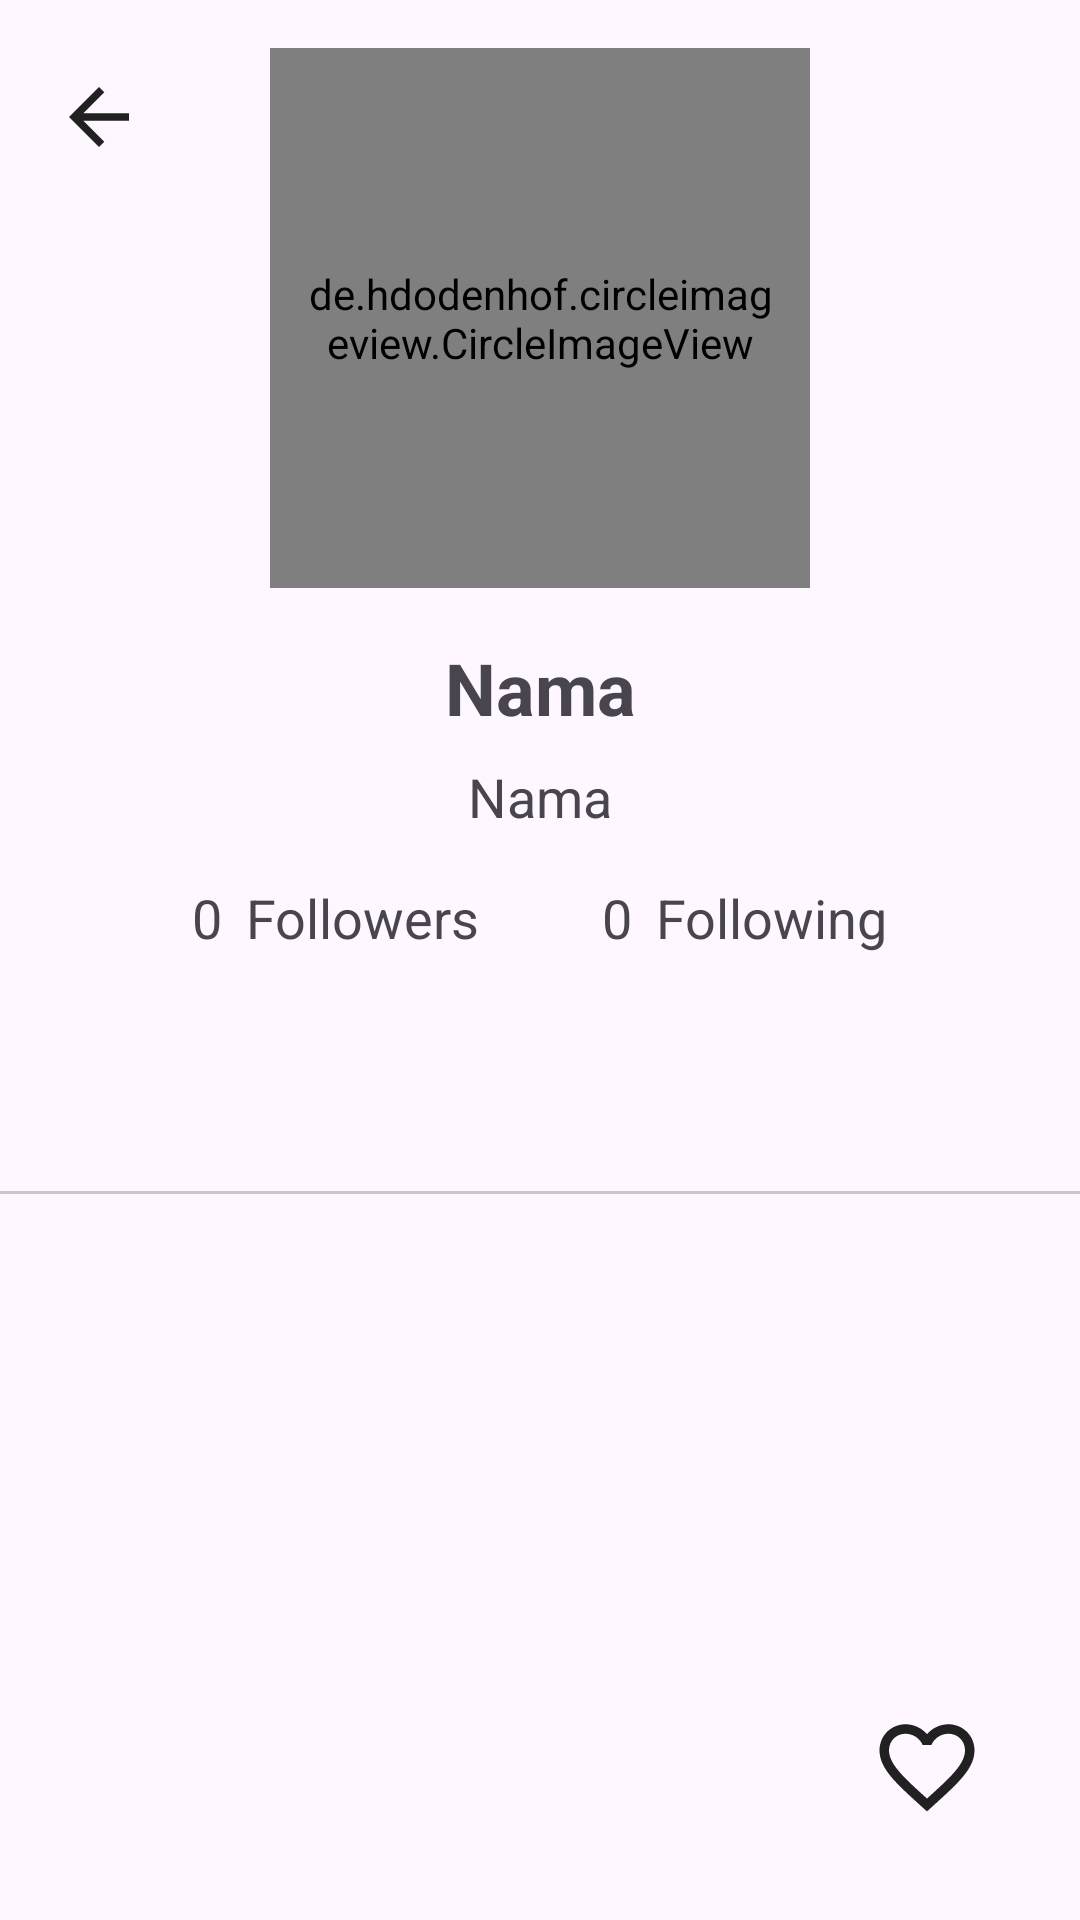

Write the Android layout XML for this screen, with the resource values it uses.
<!-- AndroidManifest.xml: application theme Theme.GithubUserApp -->
<!-- res/layout/activity_detail.xml -->
<?xml version="1.0" encoding="utf-8"?>
<androidx.constraintlayout.widget.ConstraintLayout xmlns:android="http://schemas.android.com/apk/res/android"
    xmlns:app="http://schemas.android.com/apk/res-auto"
    xmlns:tools="http://schemas.android.com/tools"
    android:layout_width="match_parent"
    android:layout_height="match_parent"
    android:theme="@style/Theme.GithubUserApp"
    tools:context=".ui.DetailActivity">

    <ImageView
        android:id="@+id/imgShareUrl"
        android:layout_width="30dp"
        android:layout_height="30dp"
        android:layout_marginEnd="36dp"
        android:layout_marginBottom="32dp"
        android:src="@drawable/ic_share"
        android:translationZ="1dp"
        app:layout_constraintBottom_toTopOf="@+id/fab"
        app:layout_constraintEnd_toEndOf="parent" />

    <ImageView
        android:id="@+id/imgBack"
        android:layout_width="30dp"
        android:layout_height="30dp"
        android:layout_marginStart="18dp"
        android:layout_marginTop="24dp"
        android:src="@drawable/ic_back"
        app:layout_constraintStart_toStartOf="parent"
        app:layout_constraintTop_toTopOf="parent" />

    <ImageView
        android:id="@+id/imgSetting"
        android:layout_width="30dp"
        android:layout_height="30dp"
        android:layout_marginTop="24dp"
        android:layout_marginEnd="18dp"
        android:src="@drawable/baseline_settings_24"
        app:layout_constraintEnd_toEndOf="parent"
        app:layout_constraintTop_toTopOf="parent" />

    <de.hdodenhof.circleimageview.CircleImageView
        android:id="@+id/imgDetailUser"
        android:layout_width="180dp"
        android:layout_height="180dp"
        android:layout_marginTop="16dp"
        android:padding="10dp"
        android:src="@drawable/ic_launcher_background"
        app:civ_border_color="@color/white"
        app:civ_border_width="2dp"
        app:layout_constraintEnd_toEndOf="parent"
        app:layout_constraintStart_toStartOf="parent"
        app:layout_constraintTop_toTopOf="parent" />

    <TextView
        android:id="@+id/tvLogin"
        android:layout_width="wrap_content"
        android:layout_height="wrap_content"
        android:layout_marginTop="17dp"
        android:text="@string/nama"
        android:textSize="24sp"
        android:textStyle="bold"
        app:layout_constraintEnd_toEndOf="parent"
        app:layout_constraintStart_toStartOf="parent"
        app:layout_constraintTop_toBottomOf="@+id/imgDetailUser" />

    <TextView
        android:id="@+id/tvName"
        android:layout_width="wrap_content"
        android:layout_height="wrap_content"
        android:layout_marginTop="8dp"
        android:text="@string/nama"
        android:textSize="18sp"
        app:layout_constraintEnd_toEndOf="parent"
        app:layout_constraintStart_toStartOf="parent"
        app:layout_constraintTop_toBottomOf="@+id/tvLogin" />

    <TextView
        android:id="@+id/tvFollowers"
        android:layout_width="wrap_content"
        android:layout_height="wrap_content"
        android:layout_marginStart="64dp"
        android:layout_marginTop="16dp"
        android:text="@string/_0"
        android:textSize="18sp"
        app:layout_constraintStart_toStartOf="parent"
        app:layout_constraintTop_toBottomOf="@+id/tvName" />

    <TextView
        android:id="@+id/textView3"
        android:layout_width="wrap_content"
        android:layout_height="wrap_content"
        android:layout_marginStart="8dp"
        android:layout_marginTop="16dp"
        android:text="@string/followers"
        android:textSize="18sp"
        app:layout_constraintStart_toEndOf="@+id/tvFollowers"
        app:layout_constraintTop_toBottomOf="@+id/tvName" />

    <TextView
        android:id="@+id/tvFollowing"
        android:layout_width="wrap_content"
        android:layout_height="wrap_content"
        android:layout_marginTop="16dp"
        android:layout_marginEnd="8dp"
        android:text="@string/_0"
        android:textSize="18sp"
        app:layout_constraintEnd_toStartOf="@+id/textView4"
        app:layout_constraintTop_toBottomOf="@+id/tvName" />

    <TextView
        android:id="@+id/textView4"
        android:layout_width="wrap_content"
        android:layout_height="wrap_content"
        android:layout_marginTop="16dp"
        android:layout_marginEnd="64dp"
        android:text="@string/following"
        android:textSize="18sp"
        app:layout_constraintEnd_toEndOf="parent"
        app:layout_constraintTop_toBottomOf="@+id/tvName" />

    <ProgressBar
        android:id="@+id/progressBar"
        style="?android:attr/progressBarStyle"
        android:layout_width="wrap_content"
        android:layout_height="wrap_content"
        android:layout_marginBottom="400dp"
        android:visibility="gone"
        app:layout_constraintBottom_toBottomOf="parent"
        app:layout_constraintEnd_toEndOf="parent"
        app:layout_constraintStart_toStartOf="parent"
        app:layout_constraintTop_toTopOf="parent"
        tools:visibility="visible" />

    <com.google.android.material.tabs.TabLayout
        android:id="@+id/tabs"
        android:layout_width="match_parent"
        android:layout_height="wrap_content"
        android:layout_marginTop="32dp"
        app:layout_constraintEnd_toEndOf="parent"
        app:layout_constraintStart_toStartOf="parent"
        app:layout_constraintTop_toBottomOf="@+id/tvFollowing" />

    <androidx.viewpager2.widget.ViewPager2
        android:id="@+id/view_pager"
        android:layout_width="match_parent"
        android:layout_height="match_parent"
        android:layout_marginTop="400dp"
        android:translationZ="-1dp"
        app:layout_constraintEnd_toEndOf="parent"
        app:layout_constraintStart_toStartOf="parent"
        app:layout_constraintTop_toBottomOf="@+id/progressBar" />

    <ToggleButton
        android:id="@+id/fab"
        android:layout_width="38dp"
        android:layout_height="38dp"
        android:layout_marginEnd="32dp"
        android:layout_marginBottom="32dp"
        android:background="@drawable/ic_favorite_border"
        android:focusable="false"
        android:focusableInTouchMode="false"
        android:textOff=""
        android:textOn=""
        app:layout_constraintBottom_toBottomOf="parent"
        app:layout_constraintEnd_toEndOf="parent" />

</androidx.constraintlayout.widget.ConstraintLayout>
<!-- resources referenced by this layout -->
<resources>
  <color name="white">#FFFFFF</color>
  <!-- drawable ic_back (drawable) -->
  <vector android:autoMirrored="true" android:height="58dp"
      android:tint="@color/black" android:viewportHeight="24"
      android:viewportWidth="24" android:width="58dp" xmlns:android="http://schemas.android.com/apk/res/android">
      <path android:fillColor="@android:color/white" android:pathData="M20,11H7.83l5.59,-5.59L12,4l-8,8 8,8 1.41,-1.41L7.83,13H20v-2z"/>
  </vector>
  <!-- drawable ic_favorite_border (drawable) -->
  <vector android:height="48dp" android:tint="@color/black"
      android:viewportHeight="24" android:viewportWidth="24"
      android:width="48dp" xmlns:android="http://schemas.android.com/apk/res/android">
      <path android:fillColor="@android:color/white" android:pathData="M16.5,3c-1.74,0 -3.41,0.81 -4.5,2.09C10.91,3.81 9.24,3 7.5,3 4.42,3 2,5.42 2,8.5c0,3.78 3.4,6.86 8.55,11.54L12,21.35l1.45,-1.32C18.6,15.36 22,12.28 22,8.5 22,5.42 19.58,3 16.5,3zM12.1,18.55l-0.1,0.1 -0.1,-0.1C7.14,14.24 4,11.39 4,8.5 4,6.5 5.5,5 7.5,5c1.54,0 3.04,0.99 3.57,2.36h1.87C13.46,5.99 14.96,5 16.5,5c2,0 3.5,1.5 3.5,3.5 0,2.89 -3.14,5.74 -7.9,10.05z"/>
  </vector>
  <!-- drawable ic_share (drawable-night) -->
  <vector android:height="48dp" android:tint="@color/white"
      android:viewportHeight="24" android:viewportWidth="24"
      android:width="48dp" xmlns:android="http://schemas.android.com/apk/res/android">
      <path android:fillColor="@android:color/white" android:pathData="M18,16.08c-0.76,0 -1.44,0.3 -1.96,0.77L8.91,12.7c0.05,-0.23 0.09,-0.46 0.09,-0.7s-0.04,-0.47 -0.09,-0.7l7.05,-4.11c0.54,0.5 1.25,0.81 2.04,0.81 1.66,0 3,-1.34 3,-3s-1.34,-3 -3,-3 -3,1.34 -3,3c0,0.24 0.04,0.47 0.09,0.7L8.04,9.81C7.5,9.31 6.79,9 6,9c-1.66,0 -3,1.34 -3,3s1.34,3 3,3c0.79,0 1.5,-0.31 2.04,-0.81l7.12,4.16c-0.05,0.21 -0.08,0.43 -0.08,0.65 0,1.61 1.31,2.92 2.92,2.92 1.61,0 2.92,-1.31 2.92,-2.92s-1.31,-2.92 -2.92,-2.92z"/>
  </vector>
  <string name="_0">0</string>
  <string name="followers">Followers</string>
  <string name="following">Following</string>
  <string name="nama">Nama</string>
  <style name="Theme.GithubUserApp" parent="Base.Theme.GithubUserApp" />
  <color name="black">#212121</color>
  <style name="Base.Theme.GithubUserApp" parent="Theme.Material3.DayNight.NoActionBar">
          
          <item name="colorPrimary">@color/black</item>
          <item name="colorPrimaryDark">@color/black</item>
          <item name="colorAccent">@color/black</item>
      </style>
</resources>
